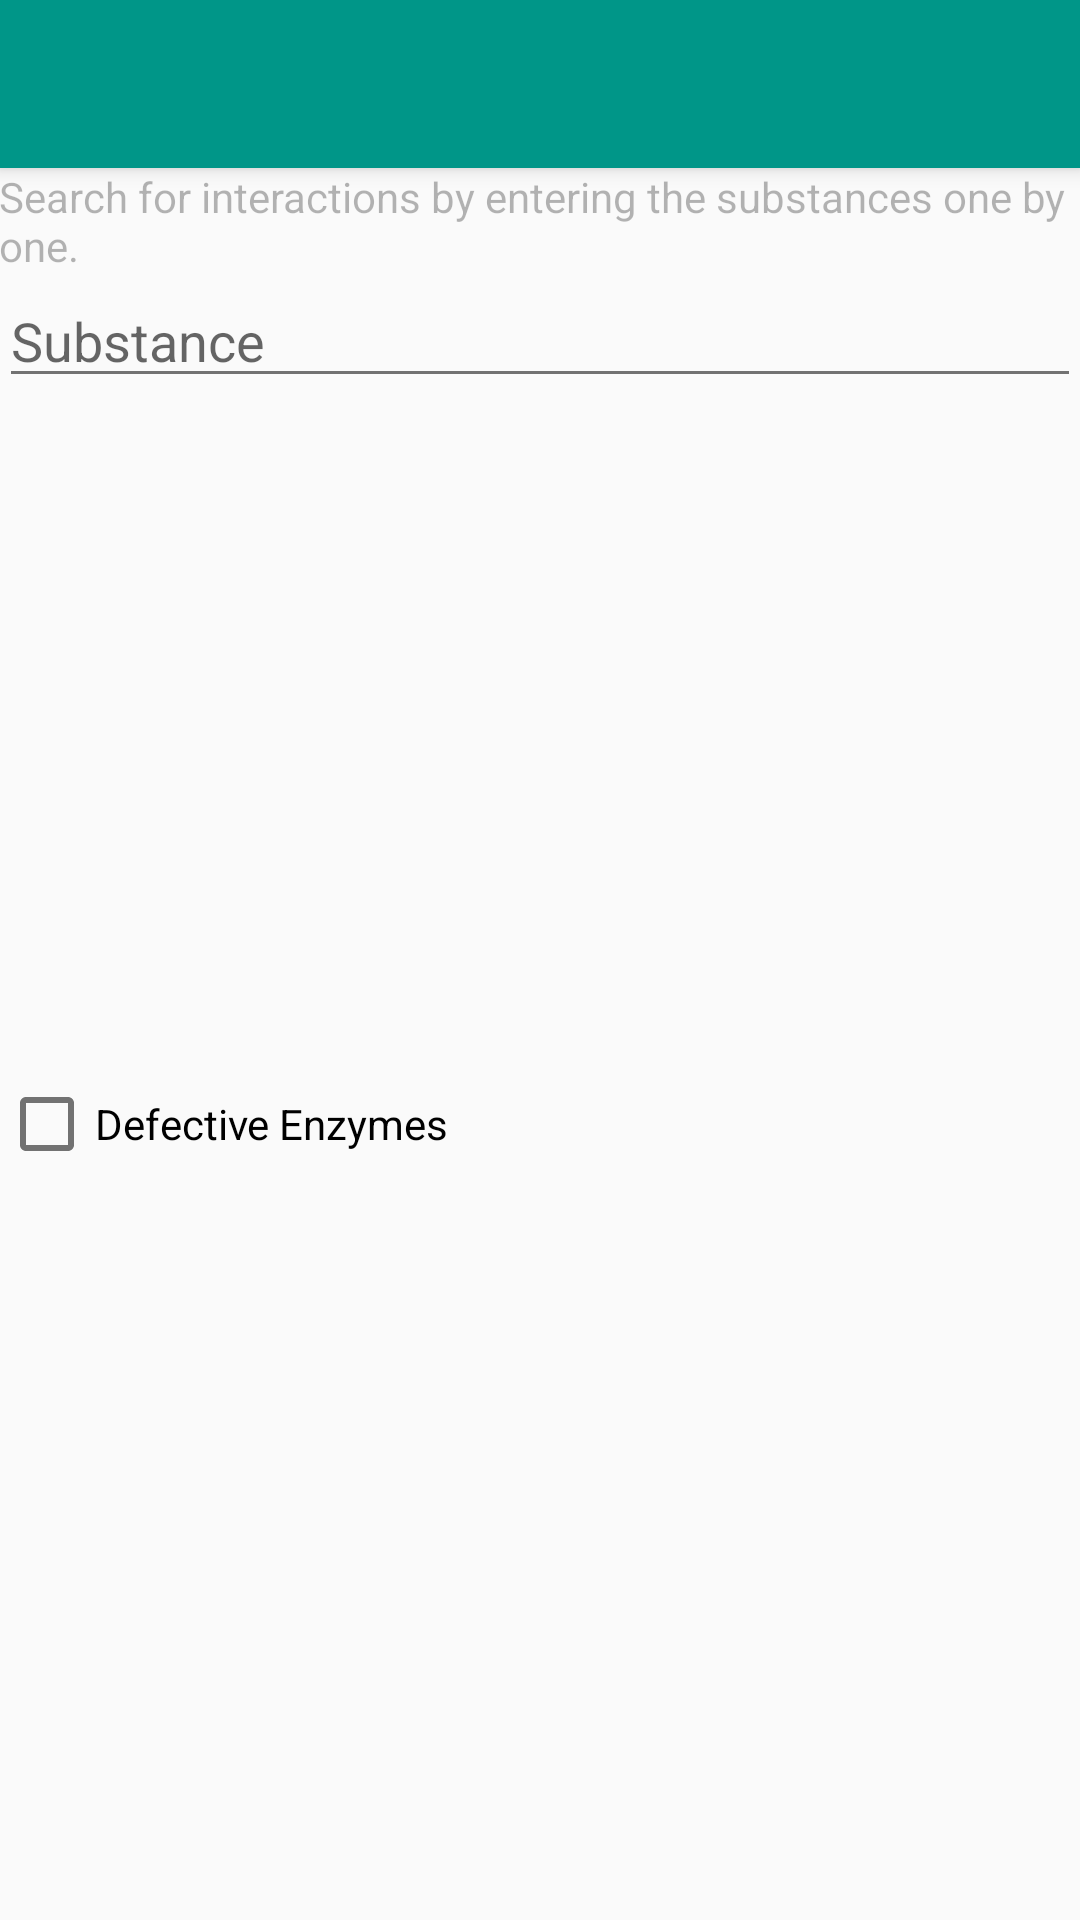

Write the Android layout XML for this screen, with the resource values it uses.
<!-- AndroidManifest.xml: application theme AppTheme -->
<!-- res/layout/activity_search.xml -->
<LinearLayout xmlns:android="http://schemas.android.com/apk/res/android"
              xmlns:tools="http://schemas.android.com/tools"
              xmlns:app="http://schemas.android.com/apk/res-auto"
              android:orientation="vertical"
              android:layout_width="match_parent"
              android:layout_height="match_parent"
              android:layout_alignParentBottom="true"
              android:layout_alignParentLeft="true"
              android:layout_alignParentStart="true">

    <android.support.v7.widget.Toolbar
        android:id="@+id/toolbar"
        android:layout_width="match_parent"
        android:layout_height="?attr/actionBarSize"
        android:background="?attr/colorPrimary"
        android:theme="@style/ThemeOverlay.AppCompat.Dark.ActionBar"
        app:popupTheme="@style/ThemeOverlay.AppCompat.Light"
        android:elevation="4dp"/>


    <RelativeLayout xmlns:android="http://schemas.android.com/apk/res/android"
                xmlns:tools="http://schemas.android.com/tools"
                android:layout_width="match_parent"
                android:layout_height="match_parent"
                android:paddingLeft="@dimen/activity_horizontal_margin"
                android:paddingRight="@dimen/activity_horizontal_margin"
                android:paddingTop="@dimen/activity_vertical_margin"
                android:paddingBottom="@dimen/activity_vertical_margin"
                tools:context=".SearchActivity">

        <TextView
            android:layout_width="wrap_content"
            android:layout_height="wrap_content"
            android:text="@string/introTextEE"
            android:id="@+id/introTextEnzymeEnzyme"
            android:alpha="0.54"
            android:layout_alignParentTop="true"
            android:layout_alignParentLeft="true"
            android:layout_alignParentStart="true"/>

        <android.support.v7.widget.RecyclerView
            android:id="@+id/wirkstoffListe"
            android:scrollbars="vertical"
            android:layout_width="match_parent"
            android:layout_height="200dp"
            android:layout_alignParentEnd="true"
            android:layout_below="@+id/wirkstoffAutoComplete1"
            android:layout_alignParentRight="true"
            android:theme="@style/Base.Widget.AppCompat.ListView"
            android:layout_marginTop="10dp"/>

        <AutoCompleteTextView
            android:layout_width="wrap_content"
            android:layout_height="wrap_content"
            android:id="@+id/wirkstoffAutoComplete1"
            android:hint="@string/substance"
            android:inputType="textAutoComplete"
            android:dropDownHeight="150dp"
            android:layout_below="@+id/introTextEnzymeEnzyme"
            android:layout_alignParentLeft="true"
            android:layout_alignParentStart="true"
            android:layout_alignRight="@+id/wirkstoffListe"
            android:layout_alignEnd="@+id/wirkstoffListe"
            android:elegantTextHeight="false"/>

        
        
        
        
        
        
        
        
        

        <CheckBox
            android:layout_width="wrap_content"
            android:layout_height="wrap_content"
            android:text="Defective Enzymes"
            android:id="@+id/enzymeCheckbox"
            android:layout_below="@+id/wirkstoffListe"
            android:layout_alignParentLeft="true"
            android:layout_alignParentStart="true"
            android:layout_marginTop="16dp"
            android:checked="false"
            android:layout_alignRight="@+id/wirkstoffListe"
            android:layout_alignEnd="@+id/wirkstoffListe"/>


    </RelativeLayout>
</LinearLayout>
<!-- resources referenced by this layout -->
<resources>
  <string name="introTextEE">Search for interactions by entering the substances one by one.</string>
  <string name="substance">Substance</string>
  <style name="AppTheme" parent="Theme.AppCompat.Light">
          <item name="windowNoTitle">true</item>
          
          <item name="windowActionBar">false</item>
          
          <item name="colorPrimary">@color/primary</item>
  
          
          <item name="colorPrimaryDark">@color/primary_dark</item>
  
          
          <item name="colorAccent">@color/accent</item>
  
          
      </style>
  <color name="primary">#009688</color>
  <color name="primary_dark">#00796B</color>
  <color name="accent">#00BCD4</color>
</resources>
